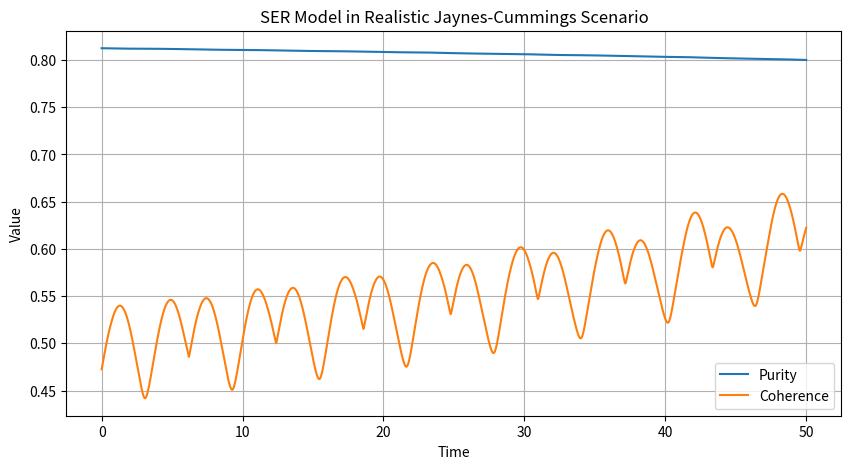

Source code (Python):
import numpy as np
import matplotlib.pyplot as plt

# Constants
hbar = 1.0
dt = 0.001
total_time = 50
steps = int(total_time / dt)
time = np.linspace(0, total_time, steps)

# System parameters
omega_qubit = 1.0    # Qubit frequency
omega_cavity = 1.0   # Cavity frequency
g = 0.1              # Qubit-cavity coupling strength
drive_strength = 0.1 # External drive strength
gamma_spont = 0.01   # Qubit spontaneous emission rate
kappa = 0.001         # Cavity decay rate
n_max = 10           # Truncate cavity to 10 Fock states

# Pauli and cavity operators
sigma_x = np.array([[0, 1], [1, 0]], dtype=complex)
sigma_z = np.array([[1, 0], [0, -1]], dtype=complex)
sigma_minus = np.array([[0, 1], [0, 0]], dtype=complex)
sigma_plus = sigma_minus.T

# Create cavity annihilation operator (a) in Fock basis
a = np.diag(np.sqrt(np.arange(1, n_max)), 1)
a_dagger = a.T

# Construct full Hamiltonian for qubit-cavity system
H_qubit = 0.5 * omega_qubit * np.kron(sigma_z, np.eye(n_max))
H_cavity = omega_cavity * np.kron(np.eye(2), a_dagger @ a)
H_interaction = g * (np.kron(sigma_plus, a) + np.kron(sigma_minus, a_dagger))
H_drive = drive_strength * np.kron(sigma_x, np.eye(n_max))
H = H_qubit + H_cavity + H_interaction + H_drive

# Lindblad operators
L_qubit = np.sqrt(gamma_spont) * np.kron(sigma_minus, np.eye(n_max))
L_cavity = np.sqrt(kappa) * np.kron(np.eye(2), a)

# Identity operator for full system
I = np.eye(2 * n_max, dtype=complex)

# Initial state (mixed state with qubit in superposition and cavity in vacuum)
rho_qubit_init = np.array([[0.6, 0.4], [0.4, 0.4]], dtype=complex)
rho_cavity_init = np.zeros((n_max, n_max), dtype=complex)
rho_cavity_init[0, 0] = 1.0  # Cavity starts in vacuum state
rho_init = np.kron(rho_qubit_init, rho_cavity_init)
for i in range(1, n_max):
    rho_init = rho_init + 0.01 * np.kron(np.eye(2), np.outer(np.ones(n_max) / n_max, np.ones(n_max) / n_max))
rho_init = rho_init / np.trace(rho_init)  # Normalize

rho = rho_init.copy()

# Helper functions
# Updated lindblad_ser function
def lindblad_ser(rho, H, L_list, I, dt):
    drho_dt = -1j / hbar * (H @ rho - rho @ H)  # Commutator
    for L in L_list:
        rate = gamma_spont if L is L_qubit else kappa
        lindblad = (L @ rho @ L.conj().T - 0.5 * (L.conj().T @ L @ rho + rho @ L.conj().T @ L))
        drho_dt += rate * lindblad
    # SER feedback with qubit coherence
    rho_qubit = np.zeros((2, 2), dtype=complex)
    for n in range(n_max):
        block = rho[n * 2:(n + 1) * 2, n * 2:(n + 1) * 2]
        rho_qubit += block
    # No division by n_max here!
    coherence = np.abs(rho_qubit[0, 1]) + np.abs(rho_qubit[1, 0])
    F_rho = np.exp(-2 * (1 - coherence))
    beta = min(1.5 * (1 - coherence), 1.5)  # Slightly increased feedback strength
    feedback = beta * F_rho * (I - rho) @ L_qubit @ rho @ L_qubit.conj().T @ (I - rho)
    drho_dt += feedback
    rho_next = rho + drho_dt * dt
    # Positivity enforcement
    vals, vecs = np.linalg.eigh(rho_next)
    vals_clamped = np.clip(vals, 0, None)
    rho_pos = vecs @ np.diag(vals_clamped) @ vecs.conj().T
    return rho_pos / np.trace(rho_pos)

def coherence_measure(rho):
    return np.sum(np.abs(rho - np.diag(np.diag(rho)))) / 2  # Sum of off-diagonal absolute values

# Storage
purity = np.zeros(steps)
coherence = np.zeros(steps)

# Main simulation loop
L_list = [L_qubit, L_cavity]
for step in range(steps):
    rho = lindblad_ser(rho, H, L_list, I, dt)
    purity[step] = np.real(np.trace(rho @ rho))  # Purity
    coherence[step] = coherence_measure(rho)      # Coherence

# Plot results
plt.figure(figsize=(10, 5))
plt.plot(time, purity, label='Purity')
plt.plot(time, coherence, label='Coherence')
plt.xlabel('Time')
plt.ylabel('Value')
plt.legend()
plt.grid(True)
plt.title('SER Model in Realistic Jaynes-Cummings Scenario')
plt.show()